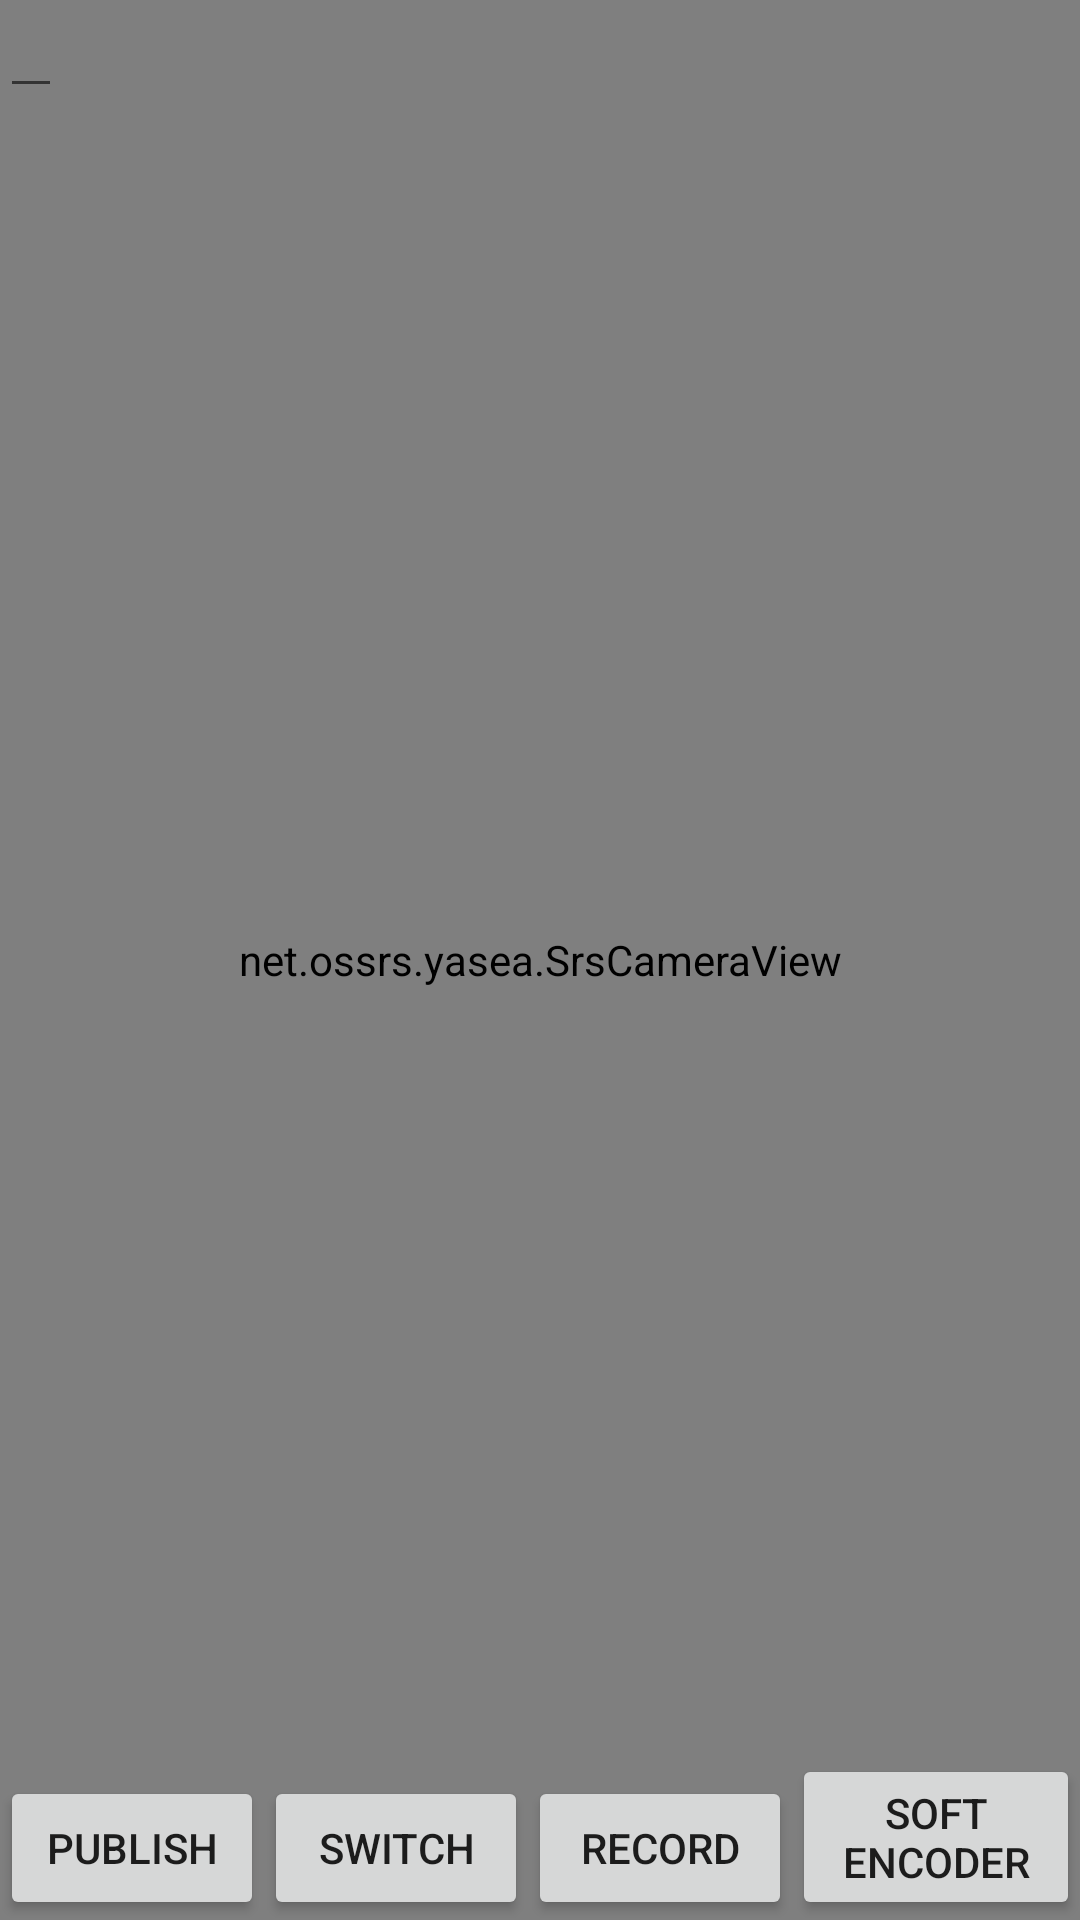

Layout XML and referenced resources for this Android screen:
<!-- AndroidManifest.xml: application theme AppTheme -->
<!-- res/layout/activity_video_record_upload.xml -->
<?xml version="1.0" encoding="utf-8"?>
<RelativeLayout xmlns:android="http://schemas.android.com/apk/res/android"
    xmlns:tools="http://schemas.android.com/tools"
    android:layout_width="fill_parent"
    android:layout_height="fill_parent"
    tools:context="livestreaming.google.android.apps.youtube.VideoRecordUploadActivity">

    <net.ossrs.yasea.SrsCameraView
        android:layout_width="match_parent"
        android:layout_height="match_parent"
        android:id="@+id/glsurfaceview_camera"
         />

    <Button
        android:layout_width="wrap_content"
        android:layout_height="wrap_content"
        android:text="publish"
        android:id="@+id/publish"
        android:layout_alignParentBottom="true"
        android:layout_alignParentLeft="true"
        android:layout_alignParentStart="true" />

    <Button
        android:layout_width="wrap_content"
        android:layout_height="wrap_content"
        android:text="switch"
        android:id="@+id/swCam"
        android:layout_alignBottom="@+id/publish"
        android:layout_toRightOf="@+id/publish" />

    <Button
        android:layout_width="wrap_content"
        android:layout_height="wrap_content"
        android:text="record"
        android:id="@+id/record"
        android:layout_alignBottom="@+id/publish"
        android:layout_toRightOf="@id/swCam" />

    <Button
        android:layout_width="wrap_content"
        android:layout_height="wrap_content"
        android:text="soft encoder"
        android:id="@+id/swEnc"
        android:layout_alignBottom="@+id/publish"
        android:layout_toRightOf="@id/record"
        android:layout_alignParentRight="true"
        android:layout_alignParentEnd="true"/>

    <EditText
        android:layout_width="wrap_content"
        android:layout_height="wrap_content"
        android:textSize="14dp"
        android:id="@+id/url"
        android:textColor="@color/accent_material_light" />

</RelativeLayout>
<!-- resources referenced by this layout -->
<resources>
  <style name="AppTheme" parent="AppBaseTheme">
          
      </style>
  <style name="AppBaseTheme" parent="Theme.AppCompat.Light">
          
      </style>
</resources>
